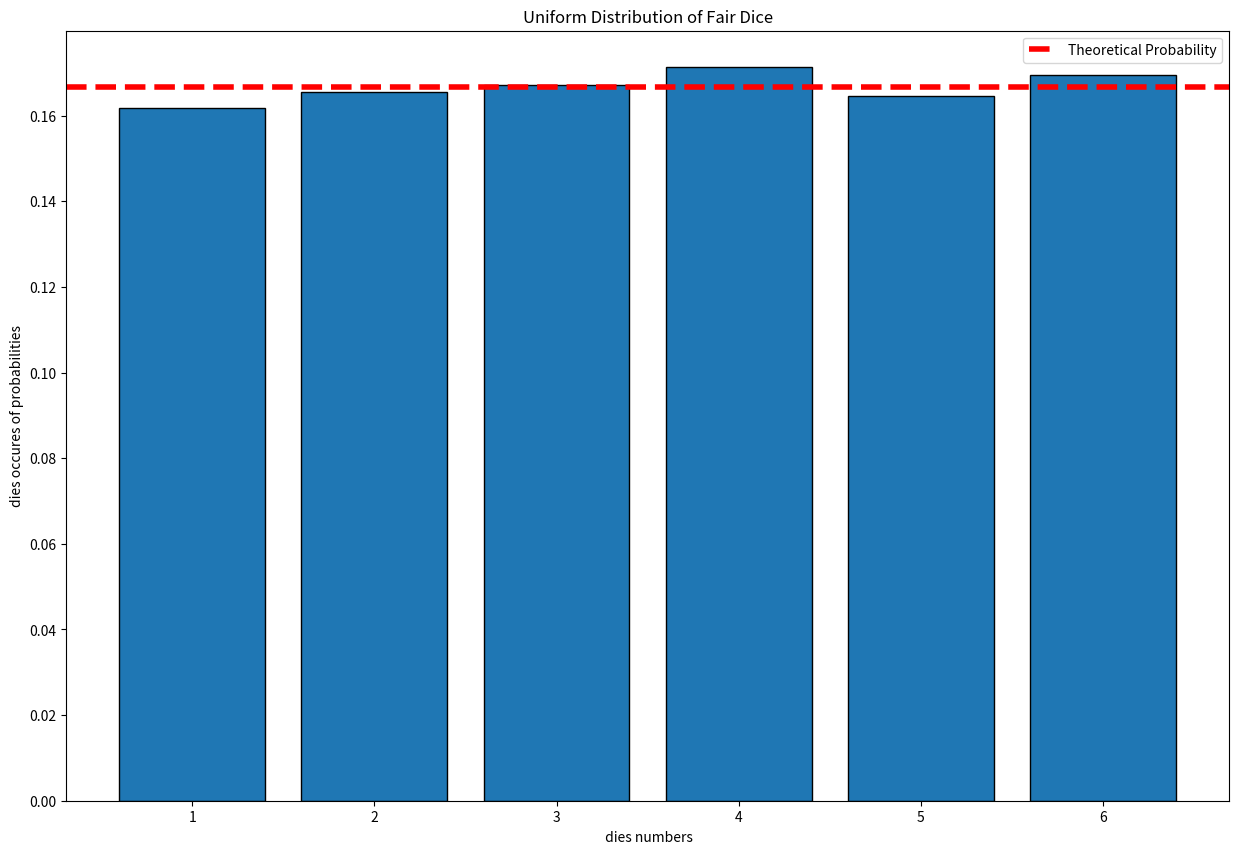

This figure's Python source:
import numpy as np
import matplotlib.pyplot as plt

#uniform distribution 

#number of simulation 
num_rolls=10000


# simulation part of dies
diesc_round=np.random.randint(1,7, size=num_rolls) 

counts=np.bincount(diesc_round)[1:] #couts of each occurence

probabilities = counts / num_rolls # probability of each occurence dies

# -----------------------------
# PRINT RESULTS
# -----------------------------

print("Dice Value   Frequency   Probability")

for i in range(6):
    print(
        f"{i+1:^10}"
        f"{counts[i]:^10}"
        f"{probabilities[i]:.4f}"
    )

#histogram

plt.figure(figsize=(15,10))
plt.bar(
    np.arange(1,7),
    probabilities,
    edgecolor="black"
    )

plt.axhline(
    y=1/6,
    linestyle="--",
    color="red",
    linewidth=4,
    label="Theoretical Probability"
    )

plt.title("Uniform Distribution of Fair Dice")
plt.xlabel(" dies numbers")
plt.ylabel("dies occures of probabilities")
plt.legend()

plt.show()
